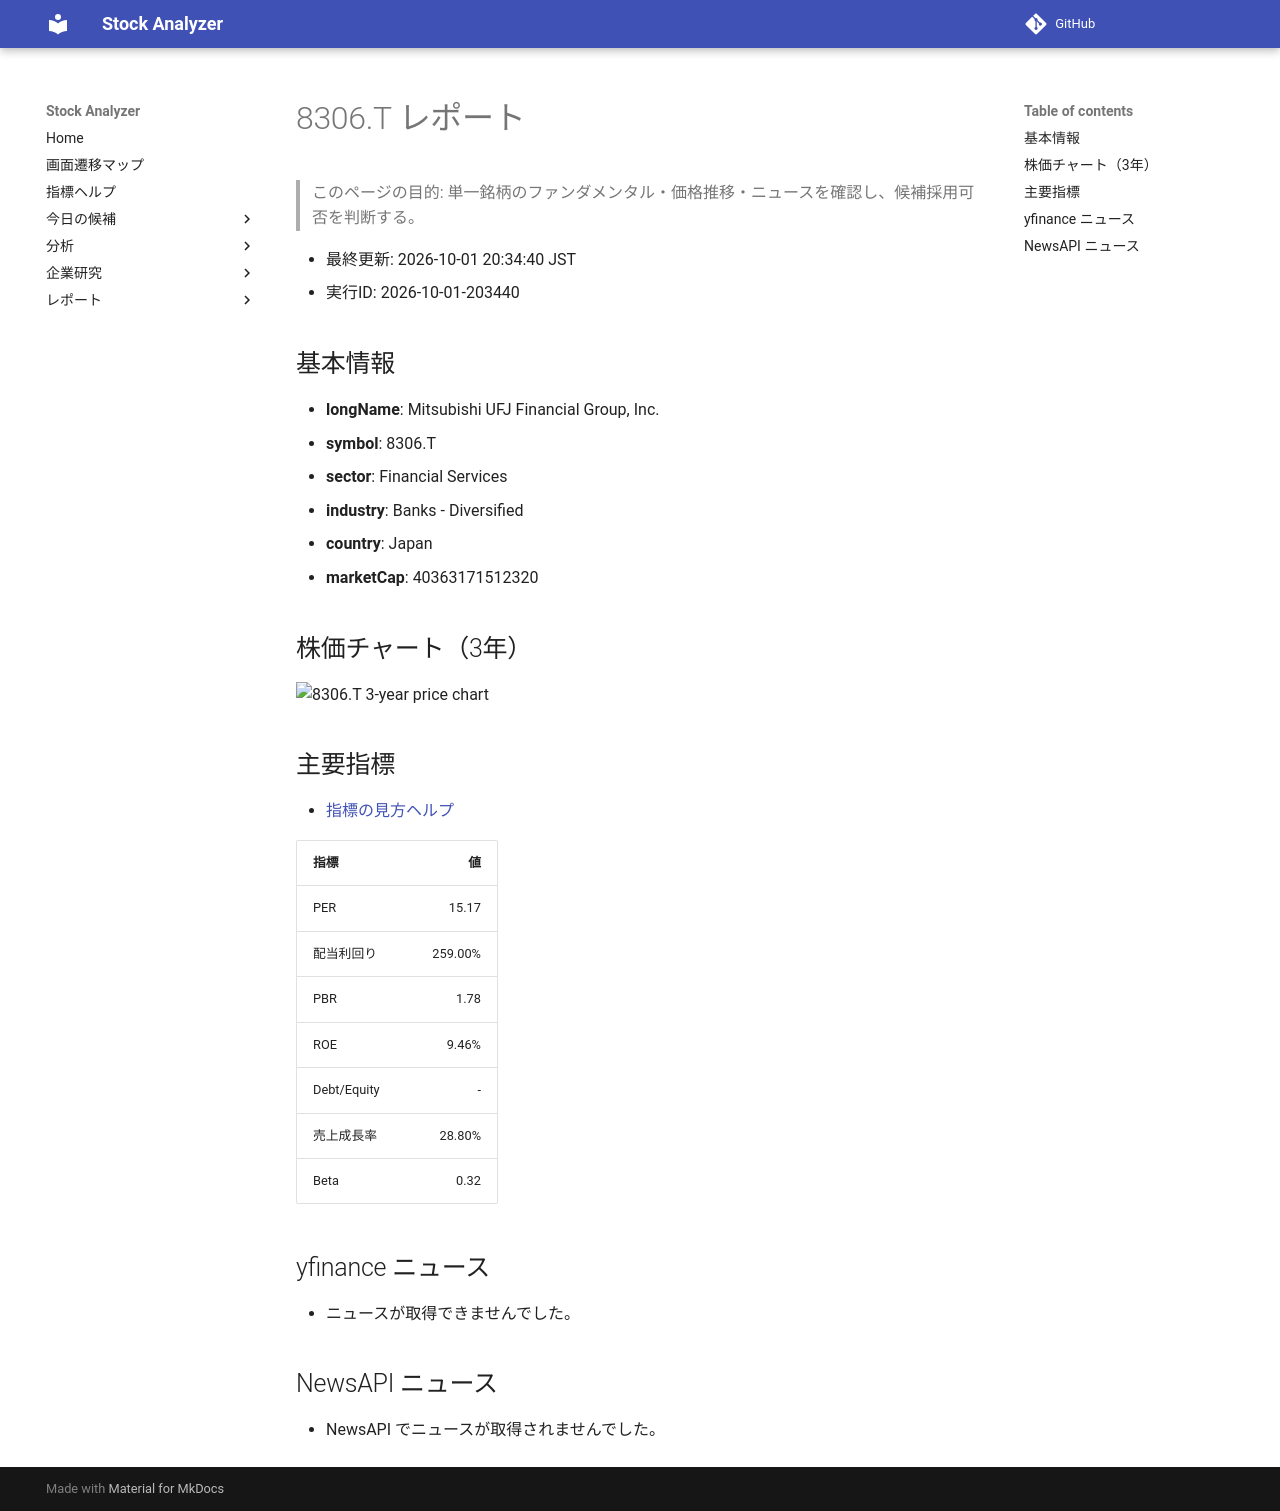

repository: Yumi-note/Making-APP · page: reports/2026-10-01/203440/8306_T/index.html · generator: mkdocs

# 8306.T レポート

> このページの目的: 単一銘柄のファンダメンタル・価格推移・ニュースを確認し、候補採用可否を判断する。

- 最終更新: 2026-10-01 20:34:40 JST
- 実行ID: 2026-10-01-203440

## 基本情報

- **longName**: Mitsubishi UFJ Financial Group, Inc.
- **symbol**: 8306.T
- **sector**: Financial Services
- **industry**: Banks - Diversified
- **country**: Japan
- **marketCap**: 40363171512320

## 株価チャート（3年）

![8306.T 3-year price chart](8306_T_3y.png)

## 主要指標

- [指標の見方ヘルプ](../../../../indicators.md)

| 指標 | 値 |
|---|---:|
| PER | 15.17 |
| 配当利回り | 259.00% |
| PBR | 1.78 |
| ROE | 9.46% |
| Debt/Equity | - |
| 売上成長率 | 28.80% |
| Beta | 0.32 |

## yfinance ニュース

- ニュースが取得できませんでした。

## NewsAPI ニュース

- NewsAPI でニュースが取得されませんでした。
